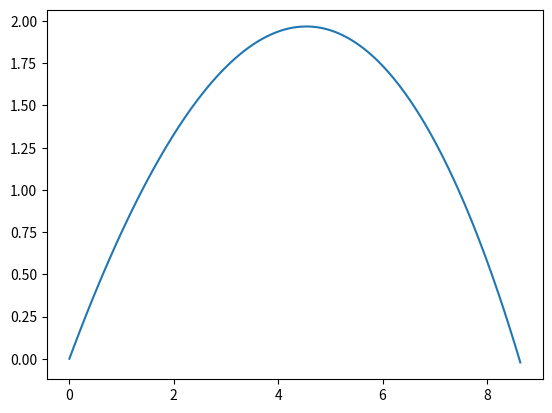

This chart was generated by the following Python code:
import math
import numpy as np
import matplotlib.pyplot as plt
from math import *

class projectile:
    def __init__(self):
        self.x = []
        self.y = []
        self.t = []
        self.ay = []
        self.ax = []
        self.vx = []
        self.vy = []

    def set_initial_conditions(self, x0, y0, theta, v0, m, r, c, a):
        self.g = 9.81
        self.dt = 0.01
        theta = (theta/360)*2*np.pi
        self.theta = theta
        self.v0 = v0
        self.y0 = y0
        self.x0 = x0
        self.m = m
        self.r = r  #gustoca
        self.c = c  #koef.trenja
        self.a = a   #povrsina tijela
      
        self.x.append(0)
        self.y.append(0)
        self.t.append(0)
        self.vx.append(v0*math.cos(self.theta))
        self.vy.append(v0*math.sin(self.theta))
        self.ax.append(0)
        self.ay.append(9.81)

    def reset(self):
        self.x0 = 0
        self.y0 = 0
        self.theta = 0
        self.v0 = 0
        self.m = 0
        self.r = 0
        self.c = 0
        self.a = 0

    def move(self, dt):

        self.t.append(self.t[-1]+dt)
        self.ax.append(-((self.r * self.c *self.a)/(2*self.m))*(self.vx[-1])**2)   #dodan otpor zraka
        self.ay.append(-self.g-((self.r * self.c * self.a)/(2*self.m))*(self.vy[-1])**2)
        self.vx.append(self.vx[-1]+self.ax[-1]*dt)
        self.vy.append(self.vy[-1]+self.ay[-1]*dt)
        self.x.append(self.x[-1]+self.vx[-1]*dt)
        self.y.append(self.y[-1]+self.vy[-1]*dt)

    def range1(self, dt):
        while (self.y[-1] >= 0):
            self.move(dt)
        print(self.x[-1])

    def euler(self, dt):
        self.range1(dt)
        return self.x, self.y
    


import matplotlib.pyplot as plt

p = projectile()
p.set_initial_conditions(0, 0, 40, 10, 2, 1, 0.1, 1)
p.range1(0.01)

xlista, ylista = p.euler(0.01)
plt.plot(xlista, ylista)
plt.show()